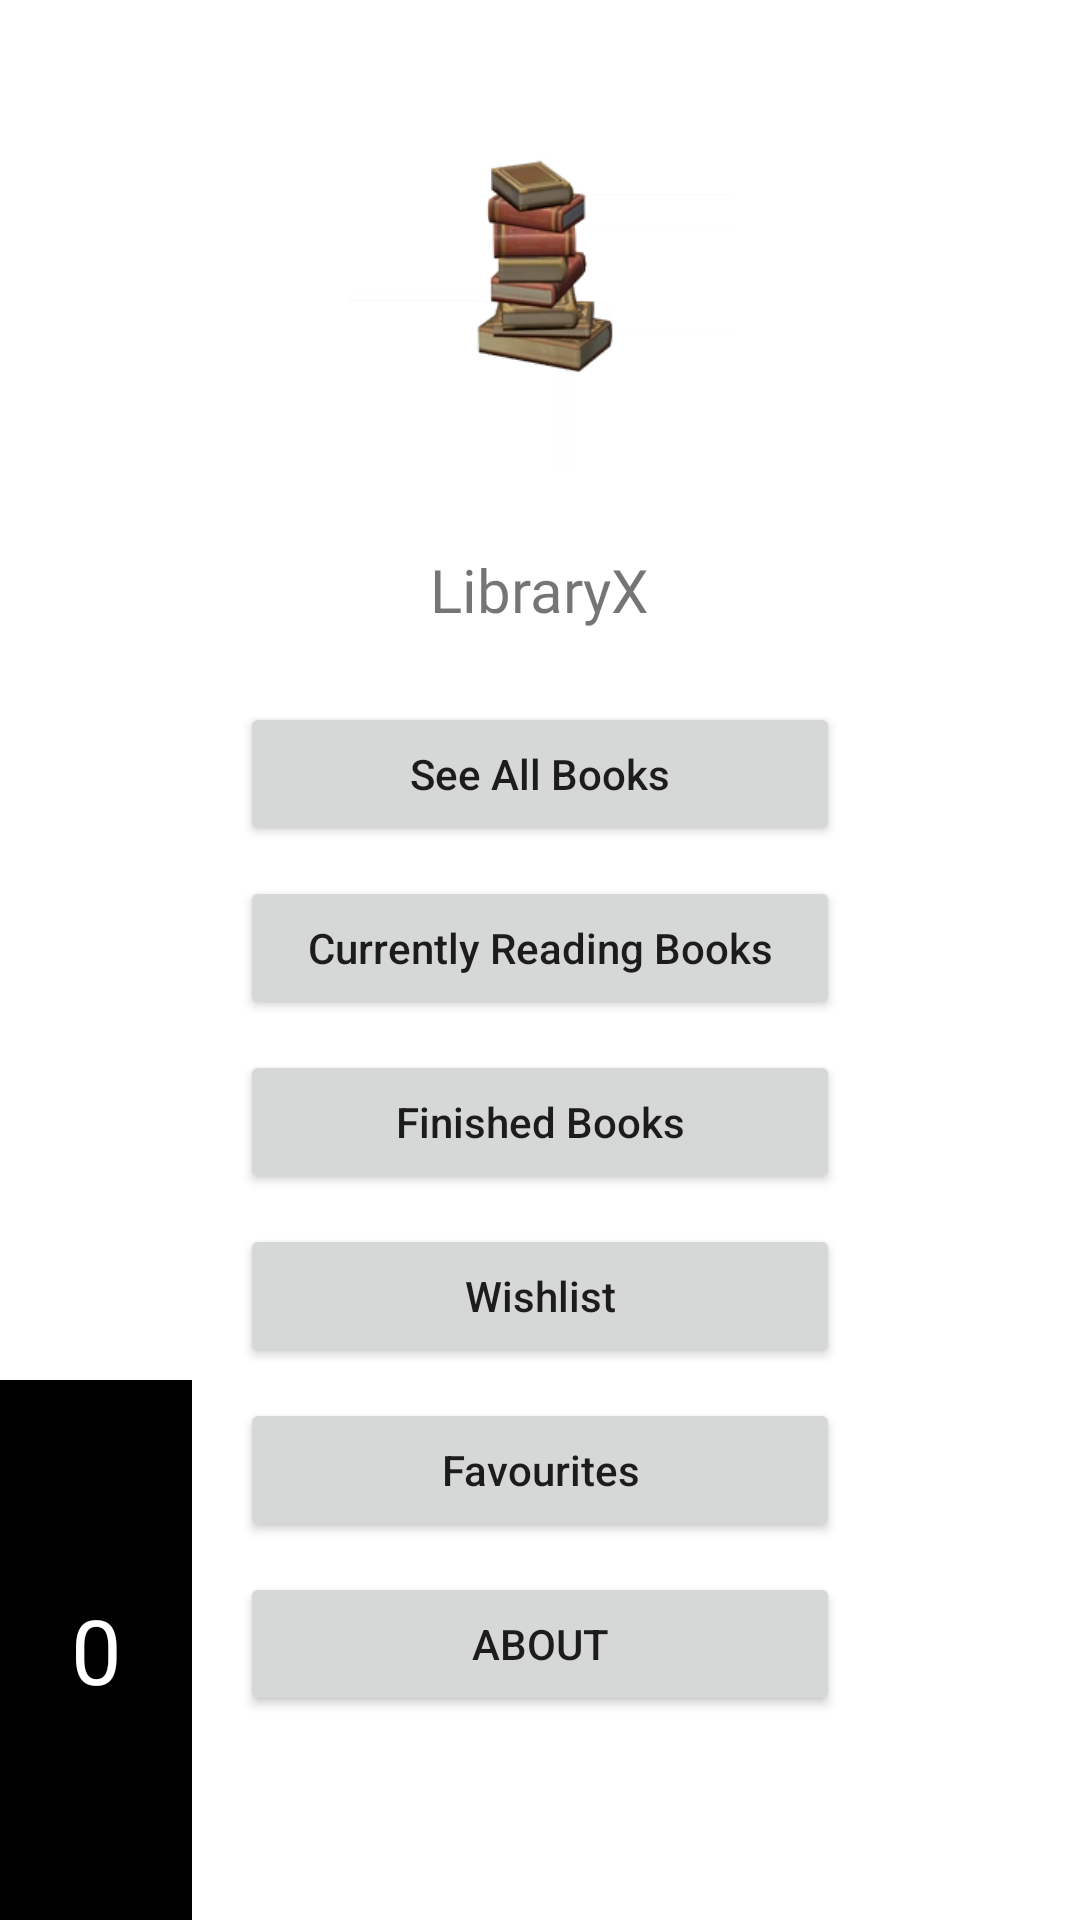

Reconstruct the res/layout file that produces this screen, plus the resources it refers to.
<!-- AndroidManifest.xml: application theme Theme.LibraryX -->
<!-- res/layout/activity_main.xml -->
<?xml version="1.0" encoding="utf-8"?>
<androidx.constraintlayout.widget.ConstraintLayout xmlns:android="http://schemas.android.com/apk/res/android"
    xmlns:app="http://schemas.android.com/apk/res-auto"
    xmlns:tools="http://schemas.android.com/tools"
    android:id="@+id/mainParent"
    android:layout_width="match_parent"
    android:layout_height="match_parent"
    tools:context=".MainActivity">

    <ImageView
        android:id="@+id/imageView"
        android:layout_width="111dp"
        android:layout_height="85dp"
        android:layout_marginTop="50dp"
        android:contentDescription="@string/logo"
        app:layout_constraintEnd_toEndOf="parent"
        app:layout_constraintStart_toStartOf="parent"
        app:layout_constraintTop_toTopOf="parent"
        android:adjustViewBounds="true"
        android:scaleX="1.5"
        android:scaleY="1.5"

        android:src="@mipmap/logo"
         />

    <TextView
        android:id="@+id/textView"
        android:layout_width="wrap_content"
        android:layout_height="wrap_content"
        android:layout_marginTop="48dp"
        android:fontFamily="@font/lemon"
        android:text="@string/libraryx"
        android:textSize="20sp"
        app:layout_constraintEnd_toEndOf="parent"
        app:layout_constraintStart_toStartOf="parent"
        app:layout_constraintTop_toBottomOf="@+id/imageView"
        tools:ignore="HardcodedText" />

    <Button
        app:cornerRadius="20dp"
        android:id="@+id/btnSeeAll"
        android:layout_width="200dp"
        android:layout_height="wrap_content"
        android:layout_marginTop="24dp"
        android:text="@string/see_all_books"
        android:textAllCaps="false"
        app:layout_constraintEnd_toEndOf="parent"
        app:layout_constraintStart_toStartOf="parent"
        app:layout_constraintTop_toBottomOf="@+id/textView" />


    <Button
        android:id="@+id/btnCurrentlyReading"
        app:cornerRadius="20dp"
        android:layout_width="200dp"
        android:layout_height="wrap_content"
        android:layout_marginTop="10dp"
        android:text="@string/currently_reading_books"
        android:textAllCaps="false"
        app:layout_constraintEnd_toEndOf="@+id/btnSeeAll"
        app:layout_constraintStart_toStartOf="@+id/btnSeeAll"
        app:layout_constraintTop_toBottomOf="@+id/btnSeeAll">


    </Button>


    <Button
        android:id="@+id/btnFinishedBooks"
        app:cornerRadius="20dp"
        android:layout_width="200dp"
        android:layout_height="wrap_content"
        android:layout_marginTop="10dp"
        android:text="@string/finished_books"
        android:textAllCaps="false"
        app:layout_constraintEnd_toEndOf="@+id/btnCurrentlyReading"
        app:layout_constraintStart_toStartOf="@+id/btnCurrentlyReading"
        app:layout_constraintTop_toBottomOf="@+id/btnCurrentlyReading" />

    <Button
        android:id="@+id/btnWishlist"
        app:cornerRadius="20dp"
        android:layout_width="200dp"
        android:layout_height="wrap_content"
        android:layout_marginTop="10dp"
        android:text="@string/wishlist"
        android:textAllCaps="false"
        app:layout_constraintEnd_toEndOf="@+id/btnFinishedBooks"
        app:layout_constraintStart_toStartOf="@+id/btnFinishedBooks"
        app:layout_constraintTop_toBottomOf="@+id/btnFinishedBooks" />

    <Button
        android:id="@+id/btnFavourites"
        app:cornerRadius="20dp"
        android:layout_width="200dp"
        android:layout_height="wrap_content"
        android:layout_marginTop="10dp"
        android:text="@string/favourites"
        android:textAllCaps="false"
        app:layout_constraintEnd_toEndOf="@+id/btnWishlist"
        app:layout_constraintStart_toStartOf="@+id/btnWishlist"
        app:layout_constraintTop_toBottomOf="@+id/btnWishlist" />

    <Button
        android:id="@+id/btnAbout"
        app:cornerRadius="20dp"
        android:layout_width="200dp"
        android:layout_height="48dp"
        android:layout_marginTop="10dp"
        android:text="@string/about"
        app:layout_constraintEnd_toEndOf="@+id/btnFavourites"
        app:layout_constraintHorizontal_bias="0.498"
        app:layout_constraintStart_toStartOf="@+id/btnFavourites"
        app:layout_constraintTop_toBottomOf="@+id/btnFavourites" />

    <NumberPicker
        android:id="@+id/numberPicker"
        android:layout_width="wrap_content"
        android:layout_height="wrap_content"
        android:theme="@style/numberPickerTheme"


        app:layout_constraintBottom_toBottomOf="parent"
        app:layout_constraintStart_toStartOf="parent">


    </NumberPicker>

</androidx.constraintlayout.widget.ConstraintLayout>
<!-- resources referenced by this layout -->
<resources>
  <!-- mipmap logo: png bitmap (mipmap-xhdpi, 25691 bytes) -->
  <string name="about">ABOUT</string>
  <string name="currently_reading_books">Currently Reading Books</string>
  <string name="favourites">Favourites</string>
  <string name="finished_books">Finished Books</string>
  <string name="libraryx">LibraryX</string>
  <string name="logo">logo</string>
  <string name="see_all_books">See All Books</string>
  <string name="wishlist">Wishlist</string>
  <style name="numberPickerTheme">
          <item name="colorAccent">@android:color/white</item>
          
          <item name="colorControlNormal">@android:color/transparent</item>
          <item name="android:textColorPrimary">@android:color/white</item>
          <item name="android:background">@android:color/black</item>
          <item name="android:textSize">30sp</item>
      </style>
  <style name="Theme.LibraryX" parent="Theme.MaterialComponents.DayNight.DarkActionBar">
          
          <item name="colorPrimary">@color/purple_500</item>
          <item name="colorPrimaryVariant">@color/purple_700</item>
          <item name="colorOnPrimary">@color/white</item>
          
          <item name="colorSecondary">@color/teal_200</item>
          <item name="colorSecondaryVariant">@color/teal_700</item>
          <item name="colorOnSecondary">@color/black</item>
          
          <item name="android:statusBarColor" tools:targetApi="l">?attr/colorPrimaryVariant</item>
          
  
      </style>
  <!-- not gathered from this repository: default colours our renderer supplied (Android Studio template values) -->
  <color name="purple_500">#FF6200EE</color>
  <color name="purple_700">#FF3700B3</color>
  <color name="teal_200">#FF03DAC5</color>
  <color name="teal_700">#FF018786</color>
  <color name="black">#FF000000</color>
  <color name="white">#FFFFFFFF</color>
</resources>
